Run: headless pygame with SDL's dummy video driver; simulated clock (each Clock.tick advances the game by its frame time, no real sleeping); random seed 0; keys injected as events and as key.get_pressed() state; no mouse input.
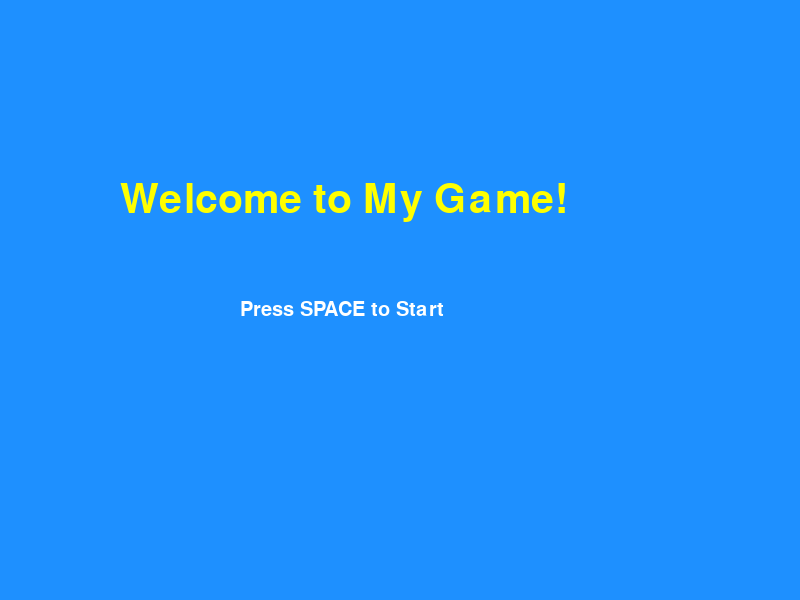
Frame 1 of 4 · flips 1–60 · no input
Frame 2 of 4 · flips 61–180 · tapped SPACE, RETURN · held RIGHT (→), D · screen unchanged from frame 1, image omitted
Frame 3 of 4 · flips 181–300 · held DOWN (↓), S · screen unchanged from frame 2, image omitted
Frame 4 of 4 · flips 301–420 · held LEFT (←), A, UP (↑), W · screen unchanged from frame 3, image omitted

The pygame program that drew these frames:

import pygame
import sys

# Initialize pygame
pygame.init()

# Screen size
WIDTH = 800
HEIGHT = 600

# Create game window
screen = pygame.display.set_mode((WIDTH, HEIGHT))
pygame.display.set_caption("My First Pygame")

# Colors
WHITE = (255, 255, 255)
BLUE = (30, 144, 255)
YELLOW = (255, 255, 0)
BLACK = (0, 0, 0)

# Fonts
title_font = pygame.font.SysFont("Arial", 60)
text_font = pygame.font.SysFont("Arial", 30)

# Create text
title = title_font.render("Welcome to My Game!", True, YELLOW)
instruction = text_font.render("Press SPACE to Start", True, WHITE)

# Game loop
running = True

while running:

    # Background color
    screen.fill(BLUE)

    # Display title
    screen.blit(title, (120, 180))

    # Display instruction
    screen.blit(instruction, (240, 300))

    # Event handling
    for event in pygame.event.get():
        if event.type == pygame.QUIT:
            running = False

        if event.type == pygame.KEYDOWN:
            if event.key == pygame.K_SPACE:
                print("Game Started!")

    # Update screen
    pygame.display.update()

# Quit pygame
pygame.quit()
sys.exit()
